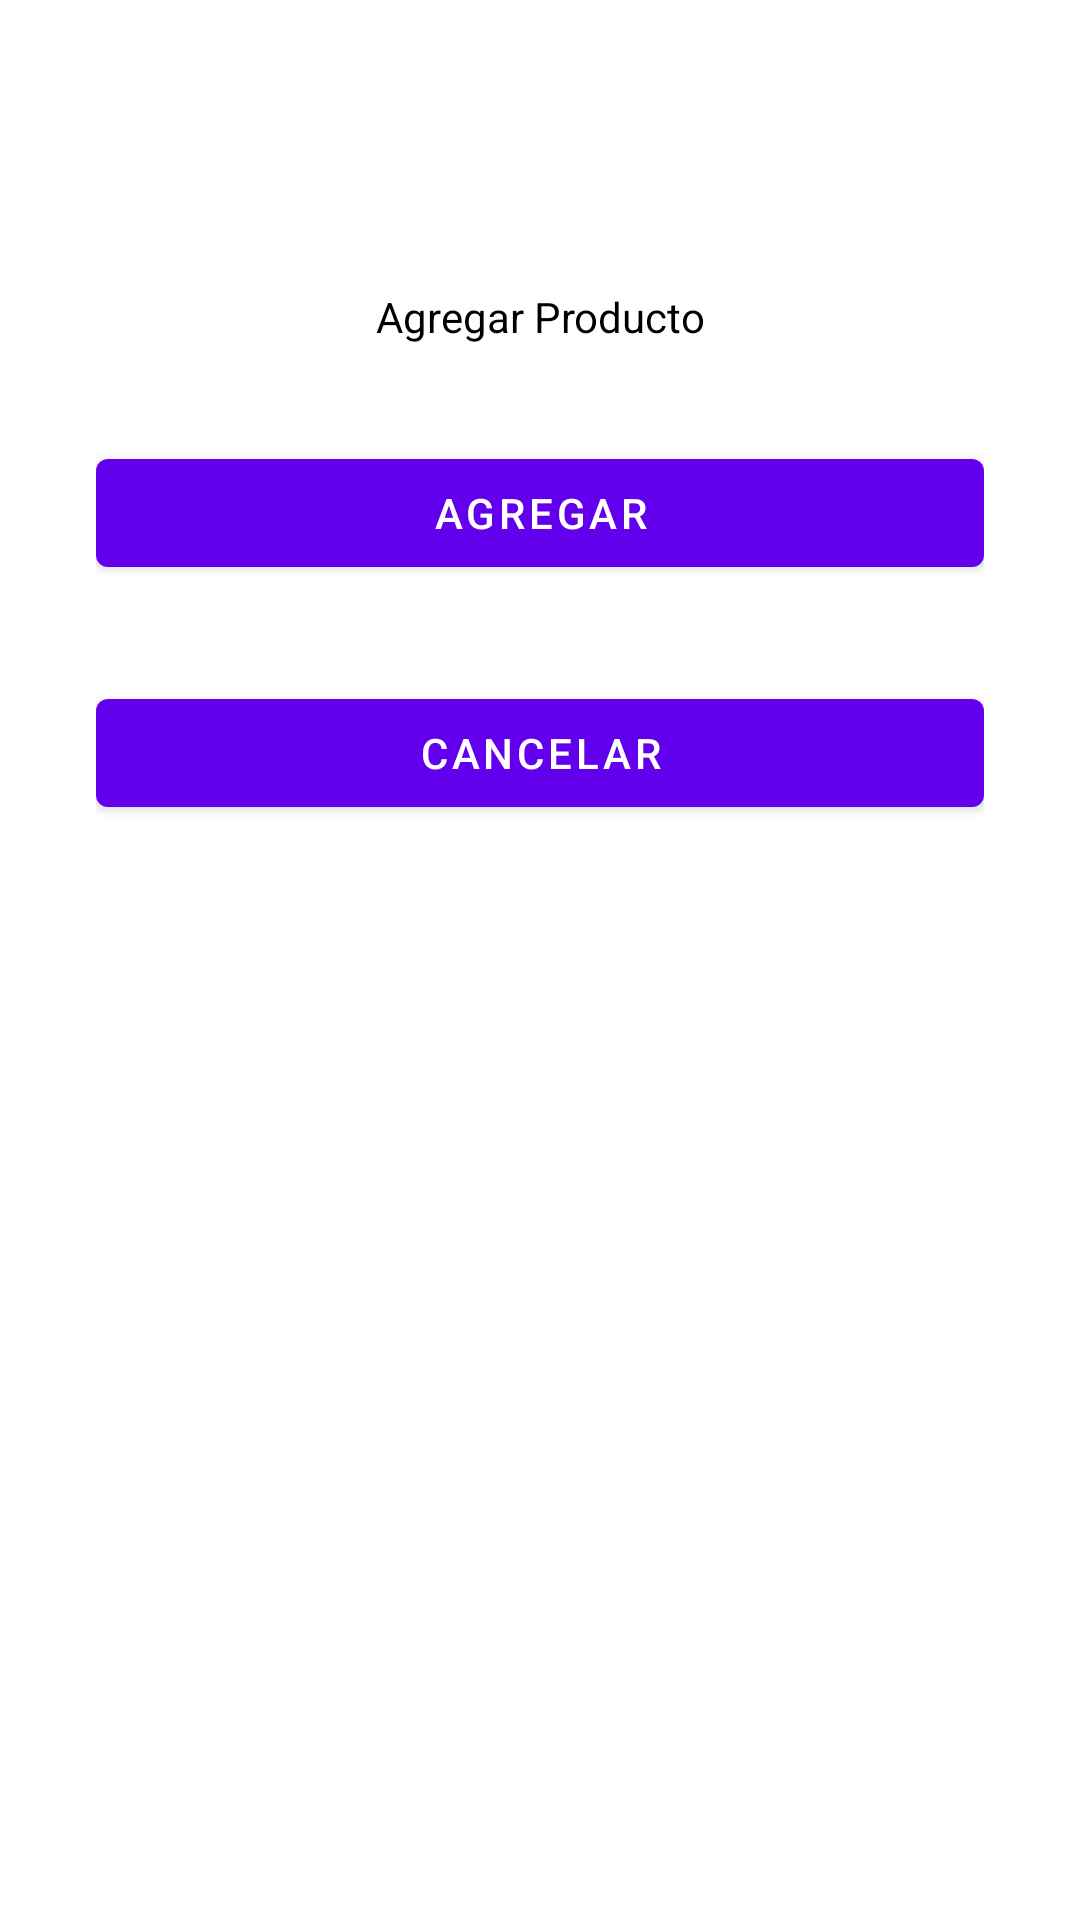

Here is an Android app screen rendered from its layout file. Give the layout XML and the strings, colors and styles it references.
<!-- AndroidManifest.xml: application theme Theme.Dialogo -->
<!-- res/layout/dialogo_nuevo_producto.xml -->
<?xml version="1.0" encoding="utf-8"?>
<androidx.constraintlayout.widget.ConstraintLayout xmlns:android="http://schemas.android.com/apk/res/android"
    xmlns:app="http://schemas.android.com/apk/res-auto"
    xmlns:tools="http://schemas.android.com/tools"
    android:layout_width="match_parent"
    android:layout_height="match_parent"
    android:padding="32dp">

    <TextView
        android:id="@+id/np_tv_titulo"
        android:layout_width="match_parent"
        android:layout_height="wrap_content"
        android:layout_marginTop="64dp"
        android:text="Agregar Producto"
        android:textAlignment="center"
        android:textColor="@color/black"
        app:layout_constraintEnd_toEndOf="parent"
        app:layout_constraintHorizontal_bias="0.5"
        app:layout_constraintStart_toStartOf="parent"
        app:layout_constraintTop_toTopOf="parent" />

    <Button
        android:id="@+id/np_btn_Agregar"
        android:layout_width="match_parent"
        android:layout_height="wrap_content"
        android:layout_marginTop="32dp"
        android:text="Agregar"
        app:layout_constraintEnd_toEndOf="parent"
        app:layout_constraintHorizontal_bias="0.5"
        app:layout_constraintStart_toStartOf="parent"
        app:layout_constraintTop_toBottomOf="@+id/np_tv_titulo" />

    <Button
        android:id="@+id/np_btn_cancelar"
        android:layout_width="match_parent"
        android:layout_height="wrap_content"
        android:layout_marginTop="32dp"
        android:text="Cancelar"
        app:layout_constraintEnd_toEndOf="parent"
        app:layout_constraintHorizontal_bias="0.5"
        app:layout_constraintStart_toStartOf="parent"
        app:layout_constraintTop_toBottomOf="@+id/np_btn_Agregar" />
</androidx.constraintlayout.widget.ConstraintLayout>
<!-- resources referenced by this layout -->
<resources>
  <style name="Theme.Dialogo" parent="Theme.MaterialComponents.DayNight.DarkActionBar">
          
          <item name="colorPrimary">@color/purple_500</item>
          <item name="colorPrimaryVariant">@color/purple_700</item>
          <item name="colorOnPrimary">@color/white</item>
          
          <item name="colorSecondary">@color/teal_200</item>
          <item name="colorSecondaryVariant">@color/teal_700</item>
          <item name="colorOnSecondary">@color/black</item>
          
          <item name="android:statusBarColor">?attr/colorPrimaryVariant</item>
          
      </style>
  <!-- not gathered from this repository: default colours our renderer supplied (Android Studio template values) -->
  <color name="purple_500">#FF6200EE</color>
  <color name="purple_700">#FF3700B3</color>
  <color name="teal_200">#FF03DAC5</color>
  <color name="teal_700">#FF018786</color>
  <color name="black">#FF000000</color>
  <color name="white">#FFFFFFFF</color>
</resources>
